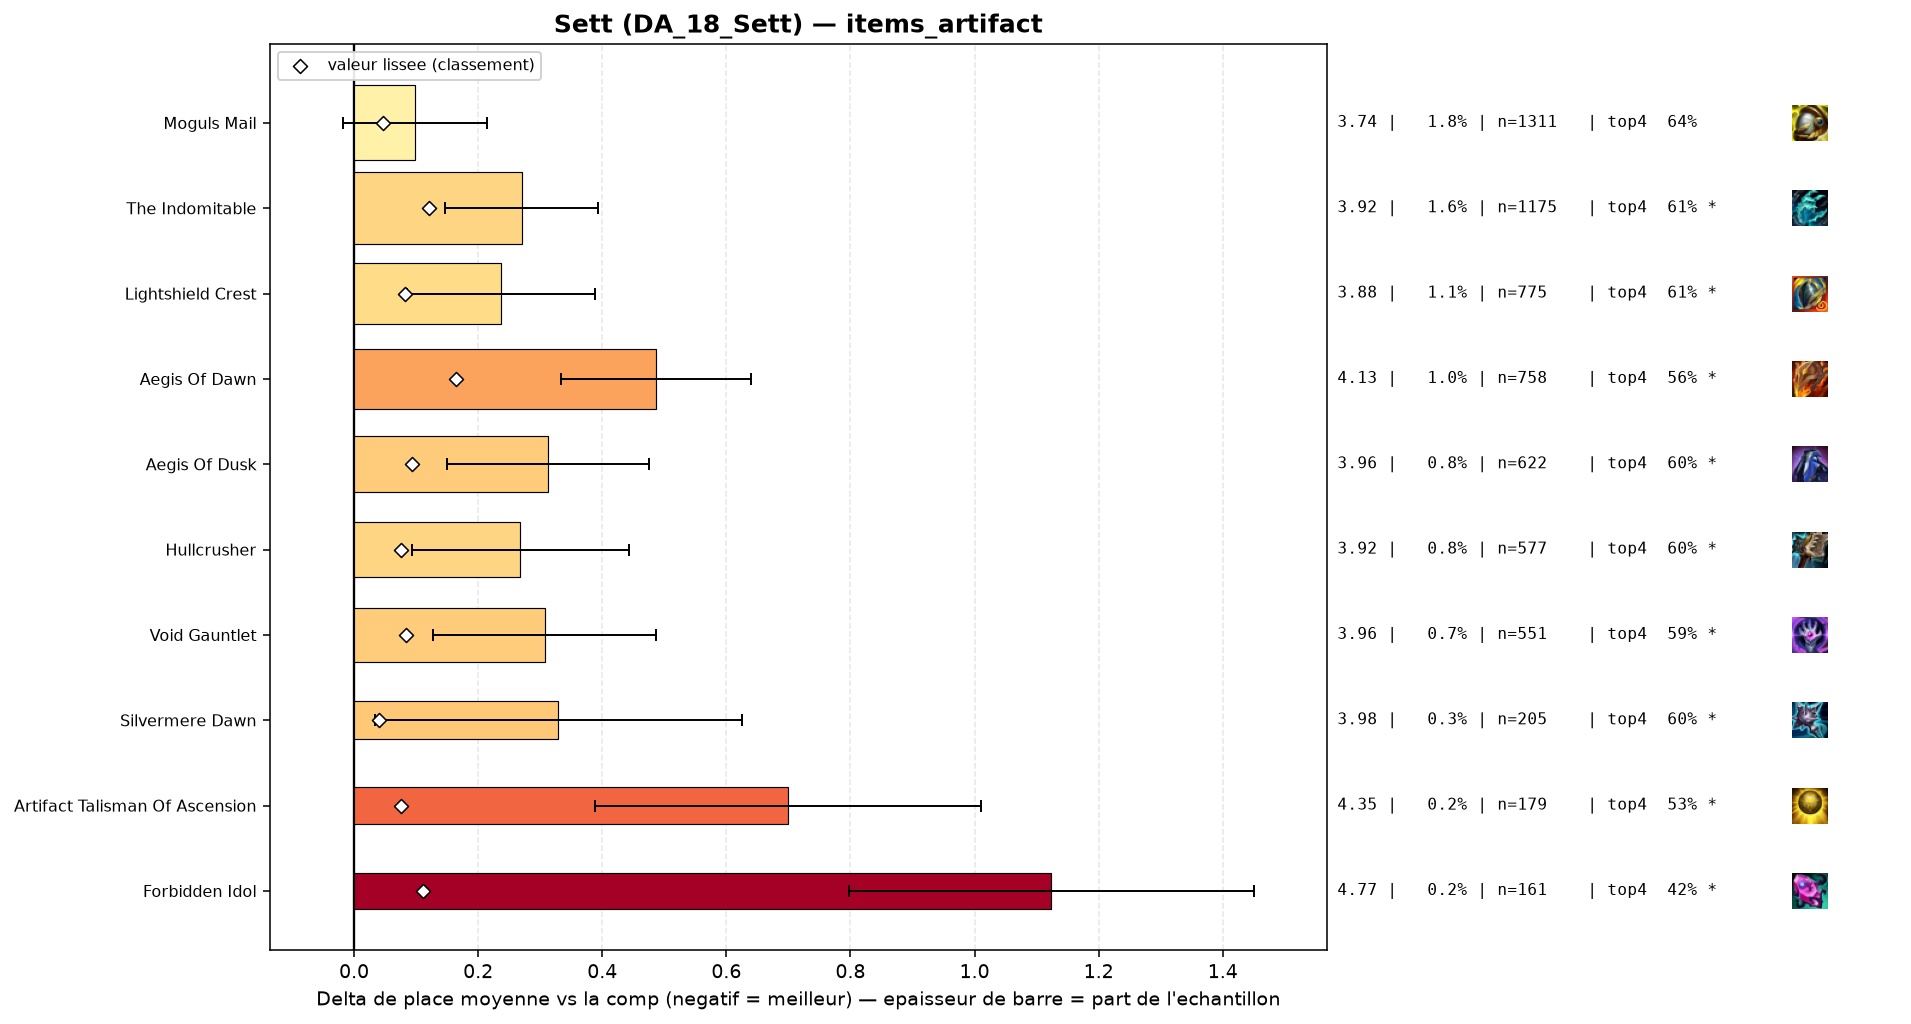

The file beside this chart, header and first rows:
group, label, n, share, avg_place, shrunk_avg, score, d_avg, d_avg_pess, impact, d_top4, win, top2, top4, sd, z, p, significant
, Infinity Force, 111, 0.001509, 3.757, 3.655, 0.008, 0.11, 0.0, -0.0, -0.0297, 0.1982, 0.3604, 0.6306, 2.178, 0.53, 0.5952, False
, Zhonyas Paradox, 41, 0.0005574, 4.024, 3.657, 0.01, 0.378, 0.0, -0.0, -0.0506, 0.1463, 0.3171, 0.6098, 2.113, 1.14, 0.2526, False
, Seekers Armguard, 83, 0.001128, 4.108, 3.671, 0.025, 0.462, 0.006, -0.0, -0.0941, 0.1325, 0.2892, 0.5663, 2.117, 1.99, 0.04712, True
, Hellfire Hatchet, 85, 0.001156, 4.129, 3.673, 0.026, 0.483, 0.055, -0.0, -0.0721, 0.1412, 0.2353, 0.5882, 2.01, 2.21, 0.027, True
, Titanic Hydra, 116, 0.001577, 4.147, 3.683, 0.037, 0.5, 0.131, -0.0001, -0.0827, 0.0948, 0.25, 0.5776, 2.023, 2.66, 0.00784, True
populaire, Silvermere Dawn, 205, 0.002787, 3.976, 3.687, 0.04, 0.329, 0.033, -0.0001, -0.0554, 0.161, 0.3122, 0.6049, 2.158, 2.18, 0.02939, True
populaire, Moguls Mail, 1311, 0.01782, 3.744, 3.693, 0.046, 0.098, 0.0, -0.0008, -0.0219, 0.1846, 0.3516, 0.6384, 2.123, 1.65, 0.09878, False
populaire, Hullcrusher, 577, 0.007844, 3.915, 3.722, 0.076, 0.268, 0.093, -0.0006, -0.0555, 0.1698, 0.3258, 0.6049, 2.134, 3.01, 0.00263, True
populaire, Artifact Talisman Of Ascension, 179, 0.002433, 4.346, 3.723, 0.076, 0.7, 0.388, -0.0002, -0.1296, 0.1006, 0.2346, 0.5307, 2.125, 4.4, 1e-05, True
populaire, Lightshield Crest, 775, 0.01054, 3.884, 3.729, 0.082, 0.237, 0.086, -0.0009, -0.0539, 0.1677, 0.3316, 0.6065, 2.135, 3.07, 0.00211, True
populaire, Void Gauntlet, 551, 0.00749, 3.955, 3.731, 0.084, 0.308, 0.128, -0.0006, -0.0669, 0.1742, 0.3122, 0.5935, 2.141, 3.36, 0.00077, True
populaire, Aegis Of Dusk, 622, 0.008456, 3.96, 3.74, 0.093, 0.313, 0.15, -0.0008, -0.0574, 0.1447, 0.2974, 0.6029, 2.07, 3.75, 0.00017, True
, Deaths Defiance, 85, 0.001156, 5.412, 3.743, 0.096, 1.765, 1.339, -0.0001, -0.3662, 0.0353, 0.1412, 0.2941, 2.002, 8.12, 0.0, True
populaire, Forbidden Idol, 161, 0.002189, 4.77, 3.758, 0.111, 1.123, 0.797, -0.0002, -0.2442, 0.0994, 0.1801, 0.4161, 2.11, 6.75, 0.0, True
populaire, The Indomitable, 1175, 0.01597, 3.917, 3.767, 0.12, 0.27, 0.147, -0.0019, -0.0484, 0.1634, 0.3209, 0.6119, 2.135, 4.3, 2e-05, True
populaire, Aegis Of Dawn, 758, 0.0103, 4.133, 3.812, 0.165, 0.486, 0.334, -0.0017, -0.1023, 0.1319, 0.285, 0.558, 2.135, 6.24, 0.0, True
